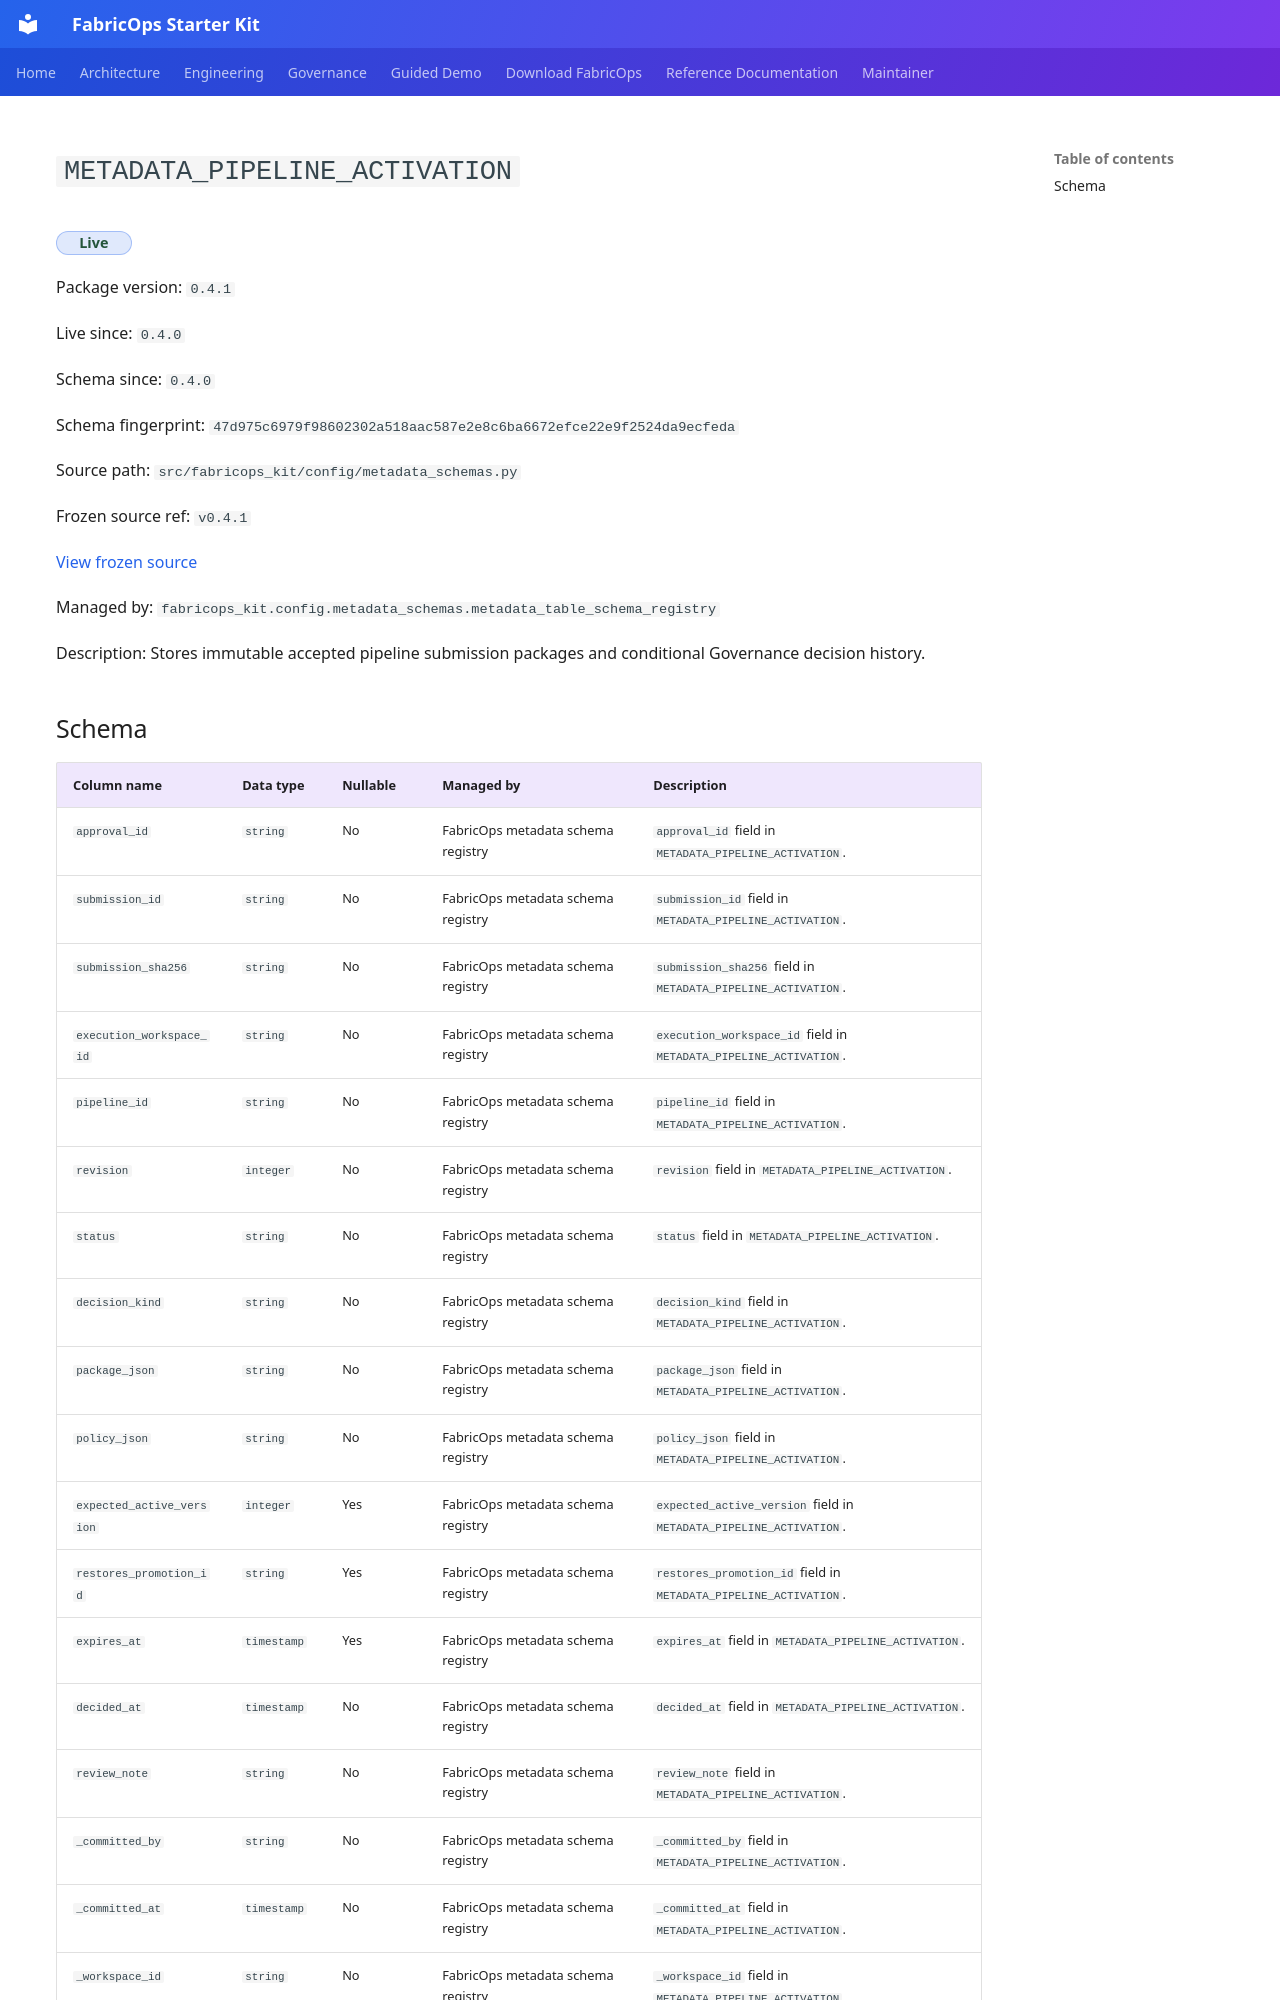

repository: Voycepeh/FabricOps-Starter-Kit · page: releases/0.4.1/metadata/metadata_pipeline_activation/index.html · generator: mkdocs

<!-- Generated file. Edit docs/releases/manifests/0.4.1.yml or the authoritative source metadata and regenerate. -->

# `METADATA_PIPELINE_ACTIVATION`

<span class="fabricops-release-status fabricops-release-status--live">Live</span>

Package version: `0.4.1`

Live since: `0.4.0`

Schema since: `0.4.0`

Schema fingerprint: `47d975c6979f98602302a518aac587e2e8c6ba6672efce22e9f2524da9ecfeda`

Source path: `src/fabricops_kit/config/metadata_schemas.py`

Frozen source ref: `v0.4.1`

[View frozen source](https://github.com/Voycepeh/FabricOps-Starter-Kit/blob/v0.4.1/src/fabricops_kit/config/metadata_schemas.py)

Managed by: `fabricops_kit.config.metadata_schemas.metadata_table_schema_registry`

Description: Stores immutable accepted pipeline submission packages and conditional Governance decision history.
